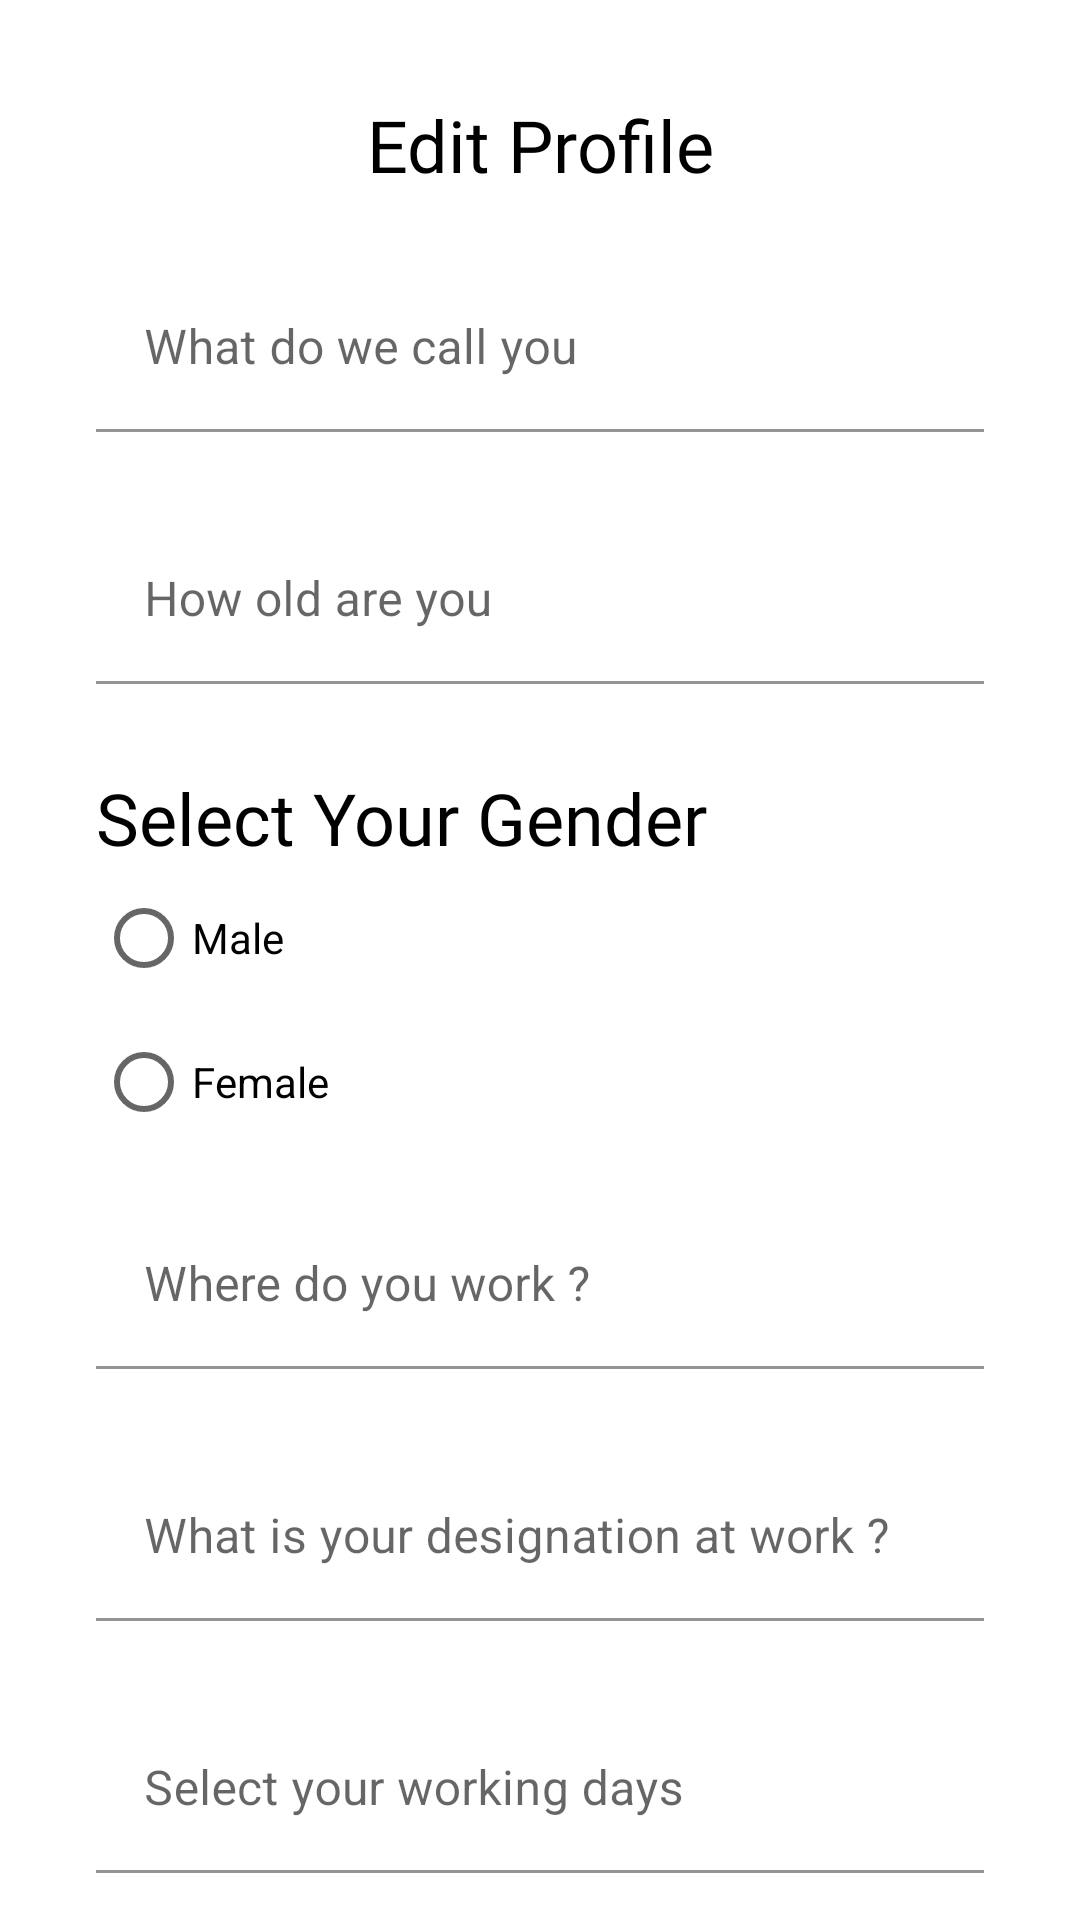

Here is an Android app screen rendered from its layout file. Give the layout XML and the strings, colors and styles it references.
<!-- AndroidManifest.xml: application theme Theme.Psychology -->
<!-- res/layout/activity_edit_account.xml -->
<?xml version="1.0" encoding="utf-8"?>
<androidx.core.widget.NestedScrollView xmlns:app="http://schemas.android.com/apk/res-auto"
    xmlns:tools="http://schemas.android.com/tools"
    android:layout_width="match_parent"
    android:layout_height="match_parent"
    xmlns:android="http://schemas.android.com/apk/res/android"
    android:fillViewport="true">

    <androidx.constraintlayout.widget.ConstraintLayout
        android:layout_width="match_parent"
        android:layout_height="match_parent"
        tools:context=".LoginUI.LoginDetailsCollectionActivity">

        <com.google.android.material.textfield.TextInputLayout
            android:id="@+id/name_text_layout"
            style="@style/Widget.MaterialComponents.TextInputLayout.FilledBox"
            android:layout_width="match_parent"
            android:layout_height="wrap_content"
            android:layout_marginStart="32dp"
            android:layout_marginTop="24dp"
            android:layout_marginEnd="32dp"
            app:errorEnabled="true"
            app:layout_constraintEnd_toEndOf="parent"
            app:layout_constraintStart_toStartOf="parent"
            app:layout_constraintTop_toBottomOf="@+id/textView13">

            <com.google.android.material.textfield.TextInputEditText
                android:id="@+id/name_edit"
                android:layout_width="match_parent"
                android:layout_height="wrap_content"
                android:backgroundTint="@color/colorTransparent"
                android:hint="What do we call you"
                android:inputType="text" />

        </com.google.android.material.textfield.TextInputLayout>

        <com.google.android.material.textfield.TextInputLayout
            android:id="@+id/age_text_layout"
            style="@style/Widget.MaterialComponents.TextInputLayout.FilledBox"
            android:layout_width="match_parent"
            android:layout_height="wrap_content"
            android:layout_marginStart="32dp"
            android:layout_marginTop="8dp"
            android:layout_marginEnd="32dp"
            app:errorEnabled="true"
            app:layout_constraintEnd_toEndOf="parent"
            app:layout_constraintStart_toStartOf="parent"
            app:layout_constraintTop_toBottomOf="@+id/name_text_layout">

            <com.google.android.material.textfield.TextInputEditText
                android:id="@+id/age_edit"
                android:layout_width="match_parent"
                android:layout_height="wrap_content"
                android:backgroundTint="@color/colorTransparent"
                android:hint="How old are you"
                android:inputType="number"
                android:maxLength="3"/>

        </com.google.android.material.textfield.TextInputLayout>

        <TextView
            android:id="@+id/textView13"
            android:layout_width="wrap_content"
            android:layout_height="wrap_content"
            android:layout_marginTop="32dp"
            android:fontFamily="@font/roboto"
            android:text="Edit Profile"
            android:textColor="@color/black"
            android:textSize="24sp"
            app:layout_constraintEnd_toEndOf="parent"
            app:layout_constraintStart_toStartOf="parent"
            app:layout_constraintTop_toTopOf="parent" />

        <com.google.android.material.button.MaterialButton
            android:id="@+id/getStarted"
            android:layout_width="match_parent"
            android:layout_height="56dp"
            android:layout_marginStart="48dp"
            android:layout_marginTop="16dp"
            android:layout_marginEnd="48dp"
            android:layout_marginBottom="16dp"
            android:text="Save"
            android:textSize="18sp"
            app:cornerRadius="11dp"
            app:layout_constraintBottom_toBottomOf="parent"
            app:layout_constraintEnd_toEndOf="parent"
            app:layout_constraintStart_toStartOf="parent"
            app:layout_constraintTop_toBottomOf="@+id/workStartTime" />

        <RadioGroup
            android:id="@+id/radioGroup"
            android:layout_width="match_parent"
            android:layout_height="wrap_content"
            android:layout_marginStart="32dp"
            android:layout_marginEnd="32dp"
            android:gravity="left"
            android:orientation="vertical"
            app:layout_constraintEnd_toEndOf="parent"
            app:layout_constraintStart_toStartOf="parent"
            app:layout_constraintTop_toBottomOf="@+id/textView51">

            <RadioButton
                android:id="@+id/group1"
                android:layout_width="wrap_content"
                android:layout_height="match_parent"
                android:text="Male" />

            <RadioButton
                android:id="@+id/group2"
                android:layout_width="wrap_content"
                android:layout_height="match_parent"
                android:text="Female" />

        </RadioGroup>

        <TextView
            android:id="@+id/textView51"
            android:layout_width="wrap_content"
            android:layout_height="wrap_content"
            android:layout_marginStart="32dp"
            android:layout_marginTop="8dp"
            android:fontFamily="@font/roboto"
            android:text="Select Your Gender"
            android:textColor="@color/black"
            android:textSize="24sp"
            app:layout_constraintStart_toStartOf="parent"
            app:layout_constraintTop_toBottomOf="@+id/age_text_layout" />

        <com.google.android.material.textfield.TextInputLayout
            android:id="@+id/company_text_layout"
            style="@style/Widget.MaterialComponents.TextInputLayout.FilledBox"
            android:layout_width="match_parent"
            android:layout_height="wrap_content"
            android:layout_marginStart="32dp"
            android:layout_marginTop="16dp"
            android:layout_marginEnd="32dp"
            app:errorEnabled="true"
            app:layout_constraintEnd_toEndOf="parent"
            app:layout_constraintStart_toStartOf="parent"
            app:layout_constraintTop_toBottomOf="@+id/radioGroup">

            <com.google.android.material.textfield.TextInputEditText
                android:id="@+id/company_edit"
                android:layout_width="match_parent"
                android:layout_height="wrap_content"
                android:backgroundTint="@color/colorTransparent"
                android:hint="Where do you work ?" />

        </com.google.android.material.textfield.TextInputLayout>

        <com.google.android.material.textfield.TextInputLayout
            android:id="@+id/designation_text_layout"
            style="@style/Widget.MaterialComponents.TextInputLayout.FilledBox"
            android:layout_width="match_parent"
            android:layout_height="wrap_content"
            android:layout_marginStart="32dp"
            android:layout_marginTop="8dp"
            android:layout_marginEnd="32dp"
            app:errorEnabled="true"
            app:layout_constraintEnd_toEndOf="parent"
            app:layout_constraintStart_toStartOf="parent"
            app:layout_constraintTop_toBottomOf="@+id/company_text_layout">

            <com.google.android.material.textfield.TextInputEditText
                android:id="@+id/designation_edit"
                android:layout_width="match_parent"
                android:layout_height="wrap_content"
                android:backgroundTint="@color/colorTransparent"
                android:hint="What is your designation at work ?" />

        </com.google.android.material.textfield.TextInputLayout>

        <com.google.android.material.textfield.TextInputLayout
            android:id="@+id/working_days_text_layout"
            style="@style/Widget.MaterialComponents.TextInputLayout.FilledBox"
            android:layout_width="match_parent"
            android:layout_height="wrap_content"
            android:layout_marginStart="32dp"
            android:layout_marginTop="8dp"
            android:layout_marginEnd="32dp"
            app:errorEnabled="true"
            android:focusable="false"
            app:layout_constraintEnd_toEndOf="parent"
            app:layout_constraintStart_toStartOf="parent"
            app:layout_constraintTop_toBottomOf="@+id/designation_text_layout">

            <com.google.android.material.textfield.TextInputEditText
                android:id="@+id/working_days_edit"
                android:layout_width="match_parent"
                android:layout_height="wrap_content"
                android:focusable="false"
                android:backgroundTint="@color/colorTransparent"
                android:hint="Select your working days" />

        </com.google.android.material.textfield.TextInputLayout>

        <com.google.android.material.button.MaterialButton
            android:id="@+id/workStartTime"
            style="@style/Widget.MaterialComponents.Button.TextButton"
            android:layout_width="wrap_content"
            android:layout_height="wrap_content"
            android:layout_marginStart="32dp"
            android:layout_marginTop="8dp"
            android:text="Select Work start time"
            app:layout_constraintStart_toStartOf="parent"
            app:layout_constraintTop_toBottomOf="@+id/workEndTime" />

        <com.google.android.material.button.MaterialButton
            android:id="@+id/workEndTime"
            style="@style/Widget.MaterialComponents.Button.TextButton"
            android:layout_width="wrap_content"
            android:layout_height="wrap_content"
            android:layout_marginStart="32dp"
            android:layout_marginTop="8dp"
            android:text="Select Work end time"
            app:layout_constraintStart_toStartOf="parent"
            app:layout_constraintTop_toBottomOf="@+id/working_days_text_layout" />

    </androidx.constraintlayout.widget.ConstraintLayout>

</androidx.core.widget.NestedScrollView>
<!-- resources referenced by this layout -->
<resources>
  <color name="black">#000000</color>
  <color name="colorTransparent">#00FFFFFF</color>
  <style name="Theme.Psychology" parent="Theme.MaterialComponents.Light.NoActionBar">
          <item name="android:forceDarkAllowed" tools:targetApi="q">false</item>
          <item name="colorPrimary">@color/colorPrimary</item>
          <item name="colorPrimaryDark">@color/colorPrimaryDark</item>
          <item name="colorAccent">@color/colorAccent</item>
          <item name="android:splitMotionEvents">false</item>
          <item name="android:windowEnableSplitTouch">false</item>
      </style>
  <color name="colorPrimary">#7AC141</color>
  <color name="colorPrimaryDark">#7AC141</color>
  <color name="colorAccent">#7AC141</color>
</resources>
